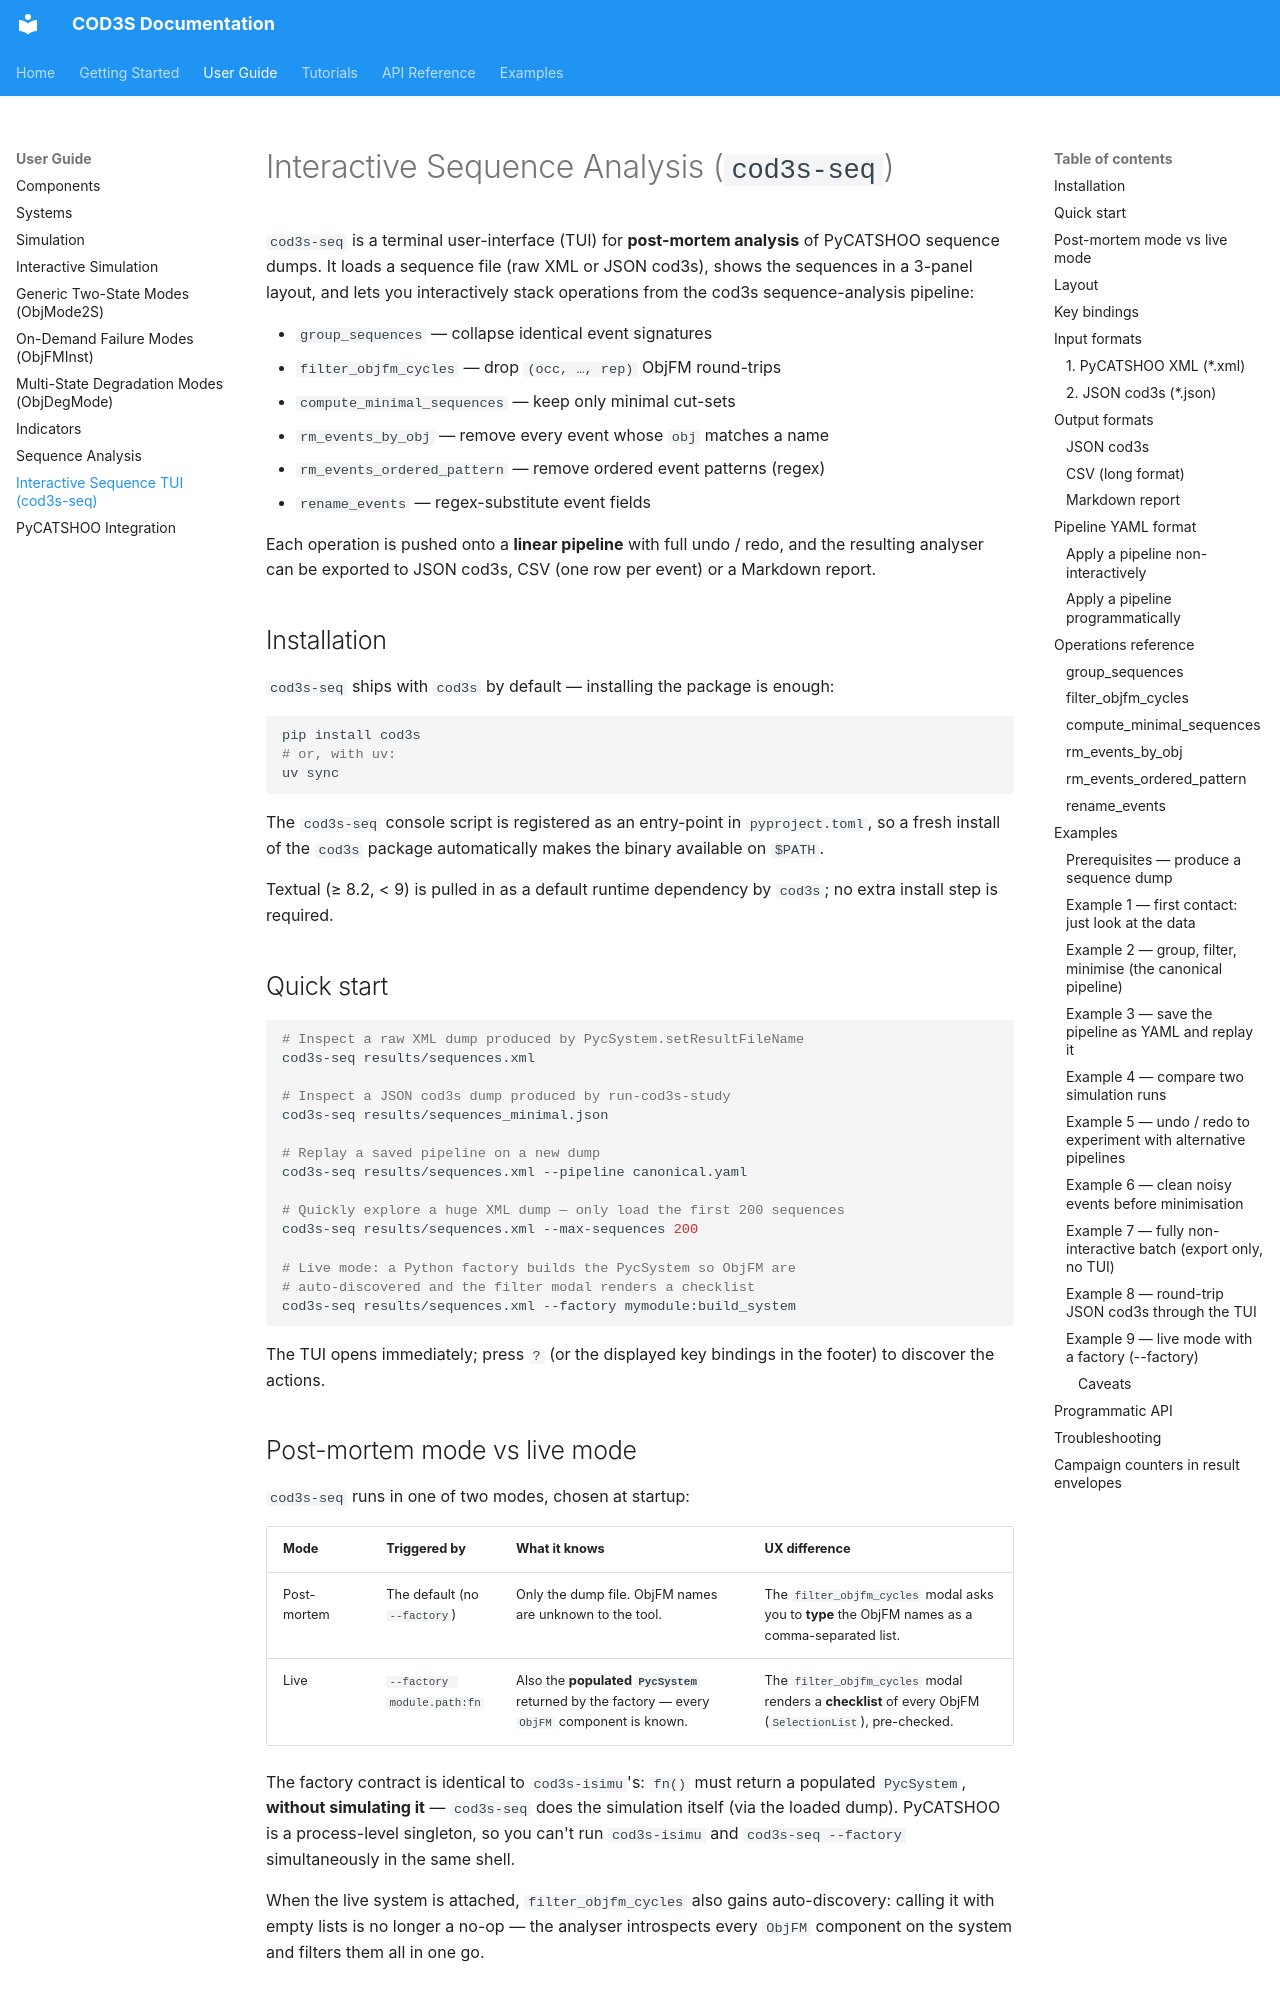

repository: edgemind-sas/cod3s · page: user-guide/cod3s-seq/index.html · generator: mkdocs

# Interactive Sequence Analysis (`cod3s-seq`)

`cod3s-seq` is a terminal user-interface (TUI) for **post-mortem
analysis** of PyCATSHOO sequence dumps. It loads a sequence file
(raw XML or JSON cod3s), shows the sequences in a 3-panel layout,
and lets you interactively stack operations from the cod3s
sequence-analysis pipeline:

* `group_sequences` — collapse identical event signatures
* `filter_objfm_cycles` — drop `(occ, …, rep)` ObjFM round-trips
* `compute_minimal_sequences` — keep only minimal cut-sets
* `rm_events_by_obj` — remove every event whose `obj` matches a name
* `rm_events_ordered_pattern` — remove ordered event patterns (regex)
* `rename_events` — regex-substitute event fields

Each operation is pushed onto a **linear pipeline** with full
undo / redo, and the resulting analyser can be exported to JSON cod3s,
CSV (one row per event) or a Markdown report.

## Installation

`cod3s-seq` ships with `cod3s` by default — installing the package is
enough:

```bash
pip install cod3s
# or, with uv:
uv sync
```

The `cod3s-seq` console script is registered as an entry-point in
`pyproject.toml`, so a fresh install of the `cod3s` package
automatically makes the binary available on `$PATH`.

Textual (≥ 8.2, < 9) is pulled in as a default runtime dependency by
`cod3s`; no extra install step is required.

## Quick start

```bash
# Inspect a raw XML dump produced by PycSystem.setResultFileName
cod3s-seq results/sequences.xml

# Inspect a JSON cod3s dump produced by run-cod3s-study
cod3s-seq results/sequences_minimal.json

# Replay a saved pipeline on a new dump
cod3s-seq results/sequences.xml --pipeline canonical.yaml

# Quickly explore a huge XML dump — only load the first 200 sequences
cod3s-seq results/sequences.xml --max-sequences 200

# Live mode: a Python factory builds the PycSystem so ObjFM are
# auto-discovered and the filter modal renders a checklist
cod3s-seq results/sequences.xml --factory mymodule:build_system
```

The TUI opens immediately; press `?` (or the displayed key bindings in
the footer) to discover the actions.
